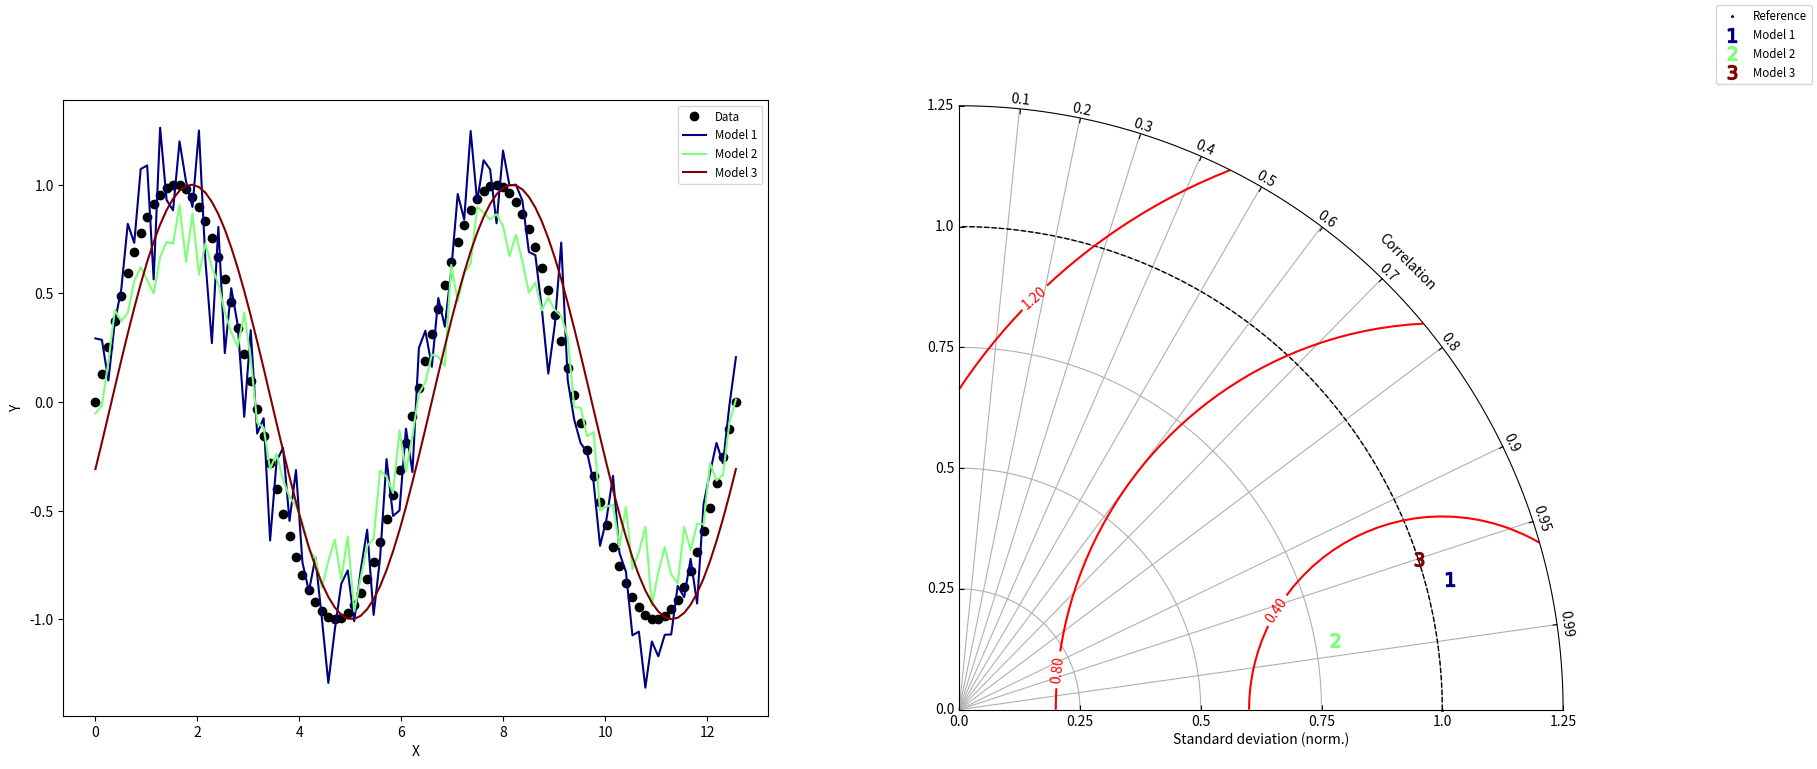

Python code for this plot:
#!/usr/bin/env python
# Copyright: This document has been placed in the public domain.

"""
Taylor diagram (Taylor, 2001) implementation.

Note: If you have found these software useful for your research, I would
appreciate an acknowledgment.
"""

__version__ = "Time-stamp: <2018-12-06 11:43:41 ycopin>"
__author__ = "Yannick Copin <yannick.copin@laposte.net>"

import numpy as NP
import matplotlib.pyplot as PLT

class TaylorDiagram(object):
    """
    Taylor diagram.

    Plot model standard deviation and correlation to reference (data)
    sample in a single-quadrant polar plot, with r=stddev and
    theta=arccos(correlation).
    
    Parameters:

        * refstd: reference standard deviation to be compared to
        * fig: input Figure or None
        * rect: subplot definition
        * label: reference label
        * srange: stddev axis extension, in units of *refstd*
        * extend: extend diagram to negative correlations
        * normalize: configure ticks if refstd is normalized to 1
        * ms: reference marker (gold star) size
    """
     
    def __init__(self, refstd,
                 fig=None, rect=111, label='_', srange=(0, 1.25), extend=False, normalize=False, ms=2, lw=1, mew=0.5):
        """
        Set up Taylor diagram axes, i.e. single quadrant polar
        plot, using `mpl_toolkits.axisartist.floating_axes`.

        Parameters:

        * refstd: reference standard deviation to be compared to
        * fig: input Figure or None
        * rect: subplot definition
        * label: reference label
        * srange: stddev axis extension, in units of *refstd*
        * extend: extend diagram to negative correlations
        * normalize: configure ticks to normalize refstd to 1
        * ms: reference marker (gold star) size
        """

        from matplotlib.projections import PolarAxes
        import mpl_toolkits.axisartist.floating_axes as FA
        import mpl_toolkits.axisartist.grid_finder as GF
        
        if normalize:
            self.refstd = refstd/refstd     # Reference standard deviation
            self.norm_to = refstd
        else:
            self.refstd = refstd            # Reference standard deviation

        tr = PolarAxes.PolarTransform()

        # Correlation labels
        rlocs = NP.array([0.1, 0.2, 0.3, 0.4, 0.5, 0.6, 0.7, 0.8, 0.9, 0.95, 0.99])
        if extend:
            # Diagram extended to negative correlations
            self.tmax = NP.pi
            rlocs = NP.concatenate((NP.append(-rlocs[:],0), rlocs))
        else:
            # Diagram limited to positive correlations
            self.tmax = NP.pi/2
        tlocs = NP.arccos(rlocs)       # Conversion to polar angles
        # ticks = NP.array([0,0.25,0.5,0.75,1,1.25])
        ticks = NP.arange(0,srange[1]+0.25,0.25)
        # ticklabels = ['0','0.25','0.50','0.75','1.0','1.25']
        ticklabels = ticks.astype(str).tolist()
        r_ticks = {loc : label for loc, label in zip(ticks, ticklabels)}
        
        gl1 = GF.FixedLocator(tlocs)    # Correlation Positions
        gl2 = GF.FixedLocator(ticks)    # Std Positions
        tf1 = GF.DictFormatter(dict(zip(tlocs, map(str, rlocs)))) # Correlation labels
        tf2 = GF.DictFormatter(r_ticks) # Std labels

        # Standard deviation axis extent (in units of reference stddev)
        self.smin = srange[0] * self.refstd
        self.smax = srange[1] * self.refstd
        
        if normalize:
            # if refstd is normalized to value 1
            ghelper = FA.GridHelperCurveLinear(
                tr,
                extremes=(0, self.tmax, self.smin, self.smax),
                grid_locator1=gl1,
                grid_locator2=gl2,
                tick_formatter1=tf1,
                tick_formatter2=tf2)
        else:
            ghelper = FA.GridHelperCurveLinear(
                tr,
                extremes=(0, self.tmax, self.smin, self.smax),
                grid_locator1=gl1,
                grid_locator2=None,
                tick_formatter1=tf1,
                tick_formatter2=None)
        
        if fig is None:
            fig = PLT.figure()

        ax = FA.FloatingSubplot(fig, rect, grid_helper=ghelper)
        fig.add_subplot(ax)

        # Adjust axes
        ax.axis["top"].set_axis_direction("bottom")   # "Angle axis"
        ax.axis["top"].toggle(ticklabels=True, label=True)
        ax.axis["top"].major_ticklabels.set_axis_direction("top")
        ax.axis["top"].label.set_axis_direction("top")
        ax.axis["top"].label.set_text("Correlation")

        ax.axis["left"].set_axis_direction("bottom")  # "X axis"
        ax.axis["left"].label.set_text(
            "Standard deviation (norm.)" if normalize else "Standard deviation")
        # ax.axis["left"].toggle(ticklabels=ticklabels, label=bool(ticklabels))

        ax.axis["right"].set_axis_direction("top")    # "Y-axis"
        ax.axis["right"].label.set_axis_direction("right")
        ax.axis["right"].toggle(ticklabels=True)
        ax.axis["right"].major_ticklabels.set_axis_direction(
            "bottom" if extend else "left")
        

        if self.smin:
            ax.axis["bottom"].toggle(ticklabels=False, label=False)
        else:
            ax.axis["bottom"].set_visible(False)          # Unused

        self._ax = ax                   # Graphical axes
        self.ax = ax.get_aux_axes(tr)   # Polar coordinates

        # Add reference point and stddev contour
        l, = self.ax.plot([0], self.refstd, mec='k', mfc='gold', marker='*',
                          ls='', ms=ms, mew=mew, label=label, zorder=100, clip_on=False)
        t = NP.linspace(0, self.tmax)
        r = NP.zeros_like(t) + self.refstd
        self.ax.plot(t, r, 'k--', label='_', lw=lw)

        # Collect sample points for latter use (e.g. legend)
        self.samplePoints = [l]

    def add_sample(self, stddev, corrcoef, normalize=False, *args, **kwargs):
        """
        Add sample (*stddev*, *corrcoeff*) to the Taylor
        diagram. *args* and *kwargs* are directly propagated to the
        `Figure.plot` command.
        """
        if normalize:
            stddev = stddev/self.norm_to
        else:
            stddev = stddev
        
        l, = self.ax.plot(NP.arccos(corrcoef), stddev,
                          *args, **kwargs)  # (theta, radius)
        self.samplePoints.append(l)

        return l

    def add_grid(self, *args, **kwargs):
        """Add a grid."""

        self._ax.grid(*args, **kwargs)
        
    def add_legend(self, *args, **kwargs):
        """Add a grid."""

        self._ax.legend(*args, **kwargs)
        
    def add_text(self, *args, **kwargs):
        """Add text."""

        self._ax.text(*args, **kwargs)
        
    def add_contours(self, levels=4, **kwargs):
        """
        Add constant centered RMS difference contours, defined by *levels*.
        """

        rs, ts = NP.meshgrid(NP.linspace(self.smin, self.smax),
                             NP.linspace(0, self.tmax))
        # Compute centered RMS difference
        rms = NP.sqrt((self.refstd)**2 + rs**2 - 2*self.refstd*rs*NP.cos(ts))
        
        contours = self.ax.contour(ts, rs, rms, levels, **kwargs)

        return contours


def test1():
    """Display a Taylor diagram in a separate axis."""

    # Reference dataset
    x = NP.linspace(0, 4*NP.pi, 100)
    data = NP.sin(x)
    refstd = data.std(ddof=1)           # Reference standard deviation

    # Generate models
    m1 = data + 0.2*NP.random.randn(len(x))     # Model 1
    m2 = 0.8*data + .1*NP.random.randn(len(x))  # Model 2
    m3 = NP.sin(x-NP.pi/10)                     # Model 3

    # Compute stddev and correlation coefficient of models
    samples = NP.array([ [m.std(ddof=1), NP.corrcoef(data, m)[0, 1]]
                         for m in (m1, m2, m3)])

    fig = PLT.figure(figsize=(20, 8))

    ax1 = fig.add_subplot(1, 2, 1, xlabel='X', ylabel='Y')
    # Taylor diagram
    dia = TaylorDiagram(refstd, fig=fig, rect=122, label="Reference",
                        srange=(0, 1.25), normalize=True)

    colors = PLT.matplotlib.cm.jet(NP.linspace(0, 1, len(samples)))

    ax1.plot(x, data, 'ko', label='Data')
    for i, m in enumerate([m1, m2, m3]):
        ax1.plot(x, m, c=colors[i], label='Model %d' % (i+1))
    ax1.legend(numpoints=1, prop=dict(size='small'), loc='best')

    # Add the models to Taylor diagram
    for i, (stddev, corrcoef) in enumerate(samples):
        dia.add_sample(stddev, corrcoef,
                       marker='$%d$' % (i+1), ms=10, ls='',
                       mfc=colors[i], mec=colors[i],
                       label="Model %d" % (i+1),
                       normalize=True)

    # Add grid
    dia.add_grid()

    # Add RMS contours, and label them
    contours = dia.add_contours(colors='r')
    PLT.clabel(contours, inline=1, fontsize=10, fmt='%.2f')

    # Add a figure legend
    fig.legend(dia.samplePoints,
               [ p.get_label() for p in dia.samplePoints ],
               numpoints=1, prop=dict(size='small'), loc='upper right')

    return dia


def test2():
    """
    Climatology-oriented example (after iteration w/ Michael A. Rawlins).
    """

    # Reference std
    stdref = 48.491

    # Samples std,rho,name
    samples = [[25.939, 0.385, "Model A"],
                [29.593, 0.509, "Model B"],
                [33.125, 0.585, "Model C"],
                [29.593, 0.509, "Model D"],
                [71.215, 0.473, "Model E"],
                [27.062, 0.360, "Model F"],
                [38.449, 0.342, "Model G"],
                [35.807, 0.609, "Model H"],
                [17.831, 0.360, "Model I"]]

    fig = PLT.figure(figsize=(24,12))

    dia = TaylorDiagram(stdref, fig=fig, label='Reference', extend=True)
    dia.samplePoints[0].set_color('r')  # Mark reference point as a red star

    # Add models to Taylor diagram
    for i, (stddev, corrcoef, name) in enumerate(samples):
        dia.add_sample(stddev, corrcoef,
                        marker='$%d$' % (i+1), ms=10, ls='',
                        mfc='k', mec='k',
                        label=name)

    # Add RMS contours, and label them
    contours = dia.add_contours(levels=5, colors='0.5')  # 5 levels in grey
    PLT.clabel(contours, inline=1, fontsize=10, fmt='%.0f')

    dia.add_grid()                                  # Add grid
    dia._ax.axis[:].major_ticks.set_tick_out(True)  # Put ticks outward

    # Add a figure legend and title
    fig.legend(dia.samplePoints,
                [ p.get_label() for p in dia.samplePoints ],
                numpoints=1, prop=dict(size='small'), loc='upper right')
    fig.suptitle("Taylor diagram", size='x-large')  # Figure title

    return dia


if __name__ == '__main__':

    dia = test1()
    dia = test2()

    PLT.show()
